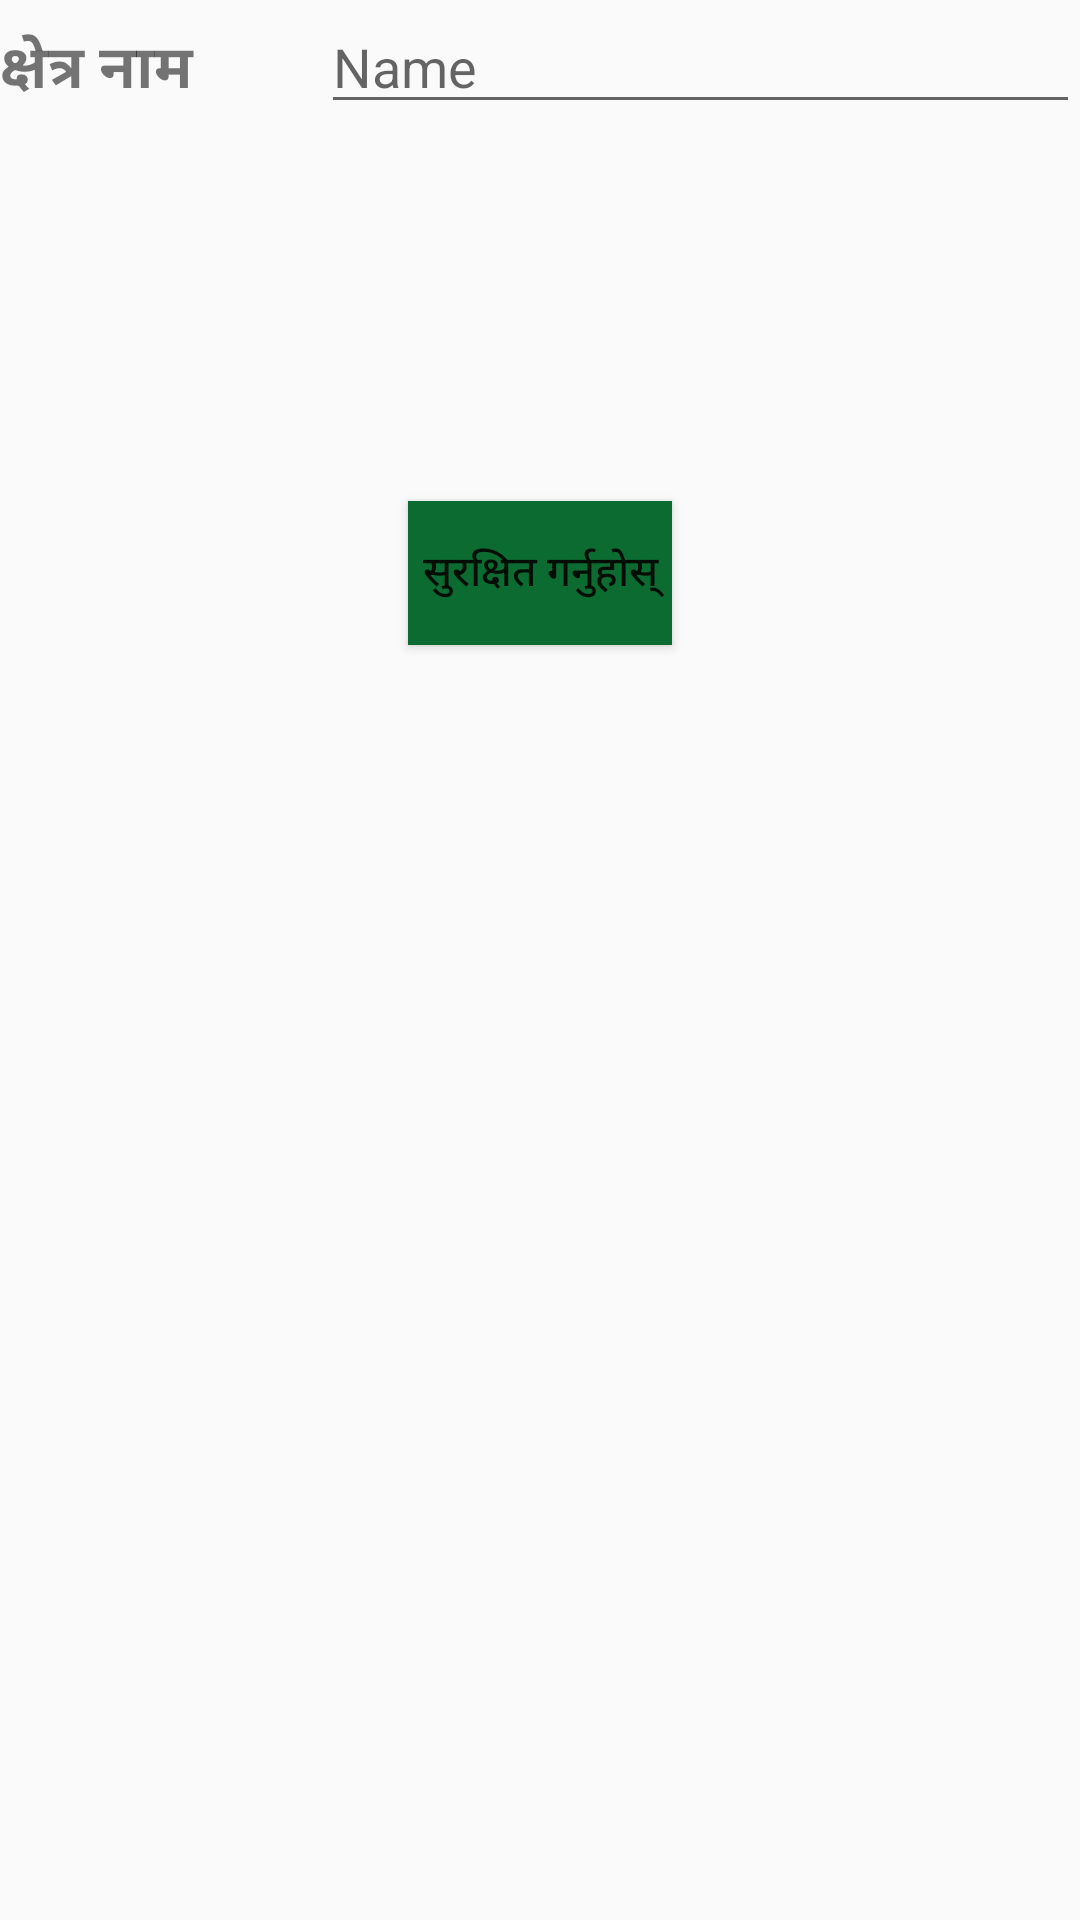

Layout XML and referenced resources for this Android screen:
<!-- AndroidManifest.xml: application theme AppTheme -->
<!-- res/layout/activity_add_new_field.xml -->
<?xml version="1.0" encoding="utf-8"?>
<RelativeLayout xmlns:android="http://schemas.android.com/apk/res/android"
    android:orientation="vertical" android:layout_width="match_parent"
    android:layout_height="match_parent">

    <LinearLayout
        android:layout_width="match_parent"
        android:layout_height="wrap_content">
        <TextView
            android:text="@string/fieldname"
            android:layout_width="wrap_content"
            android:layout_height="wrap_content"
            android:textSize="20dp"
            android:id="@+id/textView"
            android:layout_weight="1"
            android:textStyle="bold"/>

        <EditText
            android:layout_width="wrap_content"
            android:layout_height="wrap_content"
            android:inputType="textPersonName"
            android:hint="Name"
            android:ems="10"
            android:id="@+id/editText"
            android:layout_weight="1"
            android:text="@string/userfieldname"/>

    </LinearLayout>

    <Button
        android:text="@string/save"
        android:layout_width="wrap_content"
        android:layout_height="wrap_content"
        android:id="@+id/button"

        android:background="@color/colorPrimary"
        android:layout_gravity="center"
        android:layout_marginTop="167dp"

        android:layout_centerHorizontal="true"
        android:onClick="savefield"/>

</RelativeLayout>
<!-- resources referenced by this layout -->
<resources>
  <color name="colorPrimary">#0c6b30</color>
  <string name="fieldname">क्षेत्र नाम</string>
  <string name="save">सुरक्षित गर्नुहोस्</string>
  <string name="userfieldname" />
  <style name="AppTheme" parent="Theme.AppCompat.Light.DarkActionBar">
          
          <item name="colorPrimary">@color/colorPrimary</item>
          <item name="colorPrimaryDark">@color/colorPrimaryDark</item>
          <item name="colorAccent">@android:color/background_light</item>
      </style>
  <color name="colorPrimaryDark">#eff2f9</color>
</resources>
